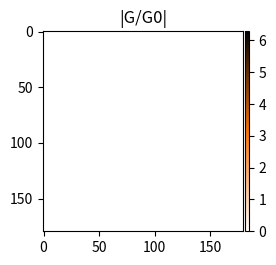
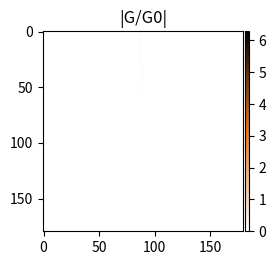
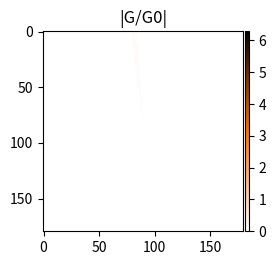
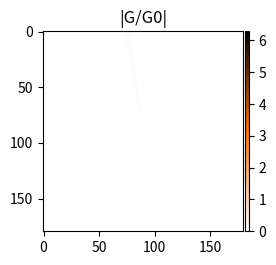
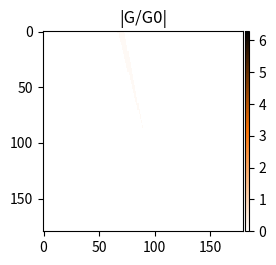
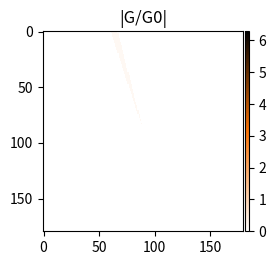
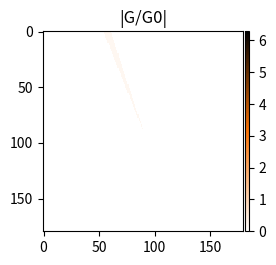
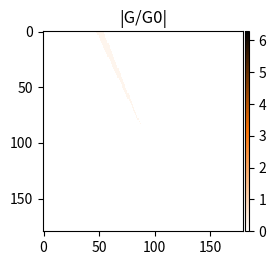
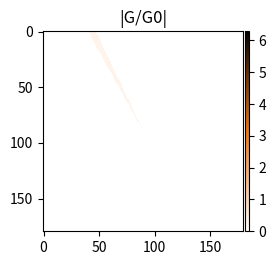
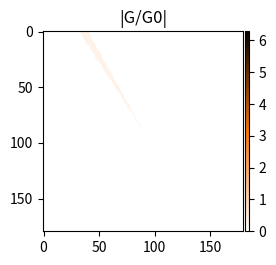
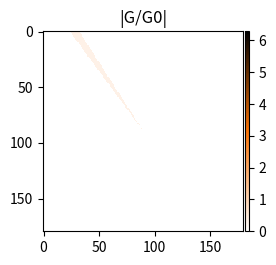
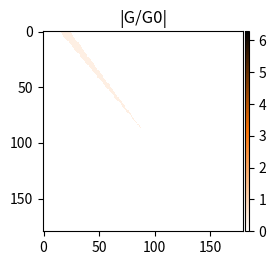
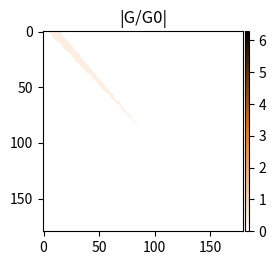
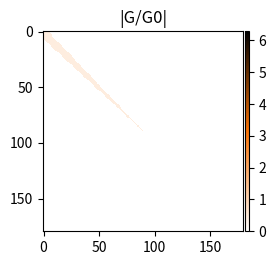
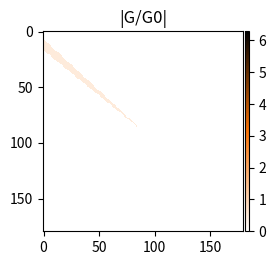
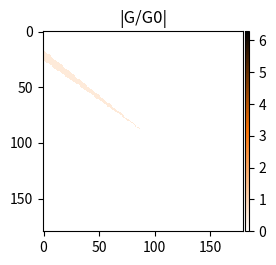

The script that saved these images, in order:
import matplotlib
import matplotlib.pyplot as plt
import math
import cmath
# import pylab
# from matplotlib import mlab
from PIL import Image
import numpy as np
import scipy.constants
import time

pi=math.pi

Nx = 180 #size of the object in pixels
Ny = 180 #size of the object in pixels

X = 100 #size of the object in mm
Y = 100 #size of the object in mm

x=np.linspace(-X/2,X/2-X/Nx,Nx)
y=np.linspace(-Y/2,Y/2-Y/Ny,Ny)


# phi1 = np.zeros(shape=(Nx,Ny), dtype=float)
# phi2 = np.zeros(shape=(Nx,Ny), dtype=float)


rho1 = np.zeros(shape=(Nx,Ny), dtype=float)
rho2 = np.zeros(shape=(Nx,Ny), dtype=float)

N3d=100

sector = np.zeros(shape=(N3d,Nx,Ny), dtype=float)
sectorx = np.zeros(shape=(N3d,Nx,Ny), dtype=float)

phix = np.zeros(shape=(N3d,Nx,Ny), dtype=float)
PHI = np.zeros(shape=(N3d,Nx,Ny), dtype=float)

for k in range(N3d):
    for i in range(Nx):
            for j in range(Ny):
                rho, phi = cmath.polar(complex(x[i], y[j]))
                # phi1[i,j] = phi
                
                rho1[i,j] = rho
                if 0<=rho<=X/2:
                    rho2[i,j]=1
                    
                if -pi <= phi <= -pi+(2*k/(N3d-1))*pi:
                    sector[k,i,j]=1
                    phix[k,i,j]=phi+pi
                      
    sectorx[k,:,:]=sector[k,:,:]-sector[k-1,:,:]  
    PHI[k,:,:]=(np.max(phix[k,:,:])-np.min(phix[k,:,:]))/2
    PHI[k,:,:] = PHI[k,:,:] * sectorx[k,:,:]


PHI1 = np.zeros(shape=(N3d), dtype=float)
for k in range(N3d):    
    for i in range(Nx):
            for j in range(Ny):    
                if PHI[k,i,j] != 0:
                    PHI1[k] = PHI[k,i,j]
                    break
    
 
                
    # fig15 = plt.figure(figsize=(2, 2))
    # ax = fig15.add_axes([0,0,1,1])
    # cmap = matplotlib.colors.LinearSegmentedColormap.from_list('my_colormap',
    #                                                 ['white','xkcd:bright orange','xkcd:chestnut'],
    #                                                 256)
    # ax.set_title('|G/G0|',fontsize=12)
    # im=plt.imshow(phi3d[k,:,:],aspect='auto',cmap = cmap, interpolation='none')
    # # ax.set_xlim(nu_lim1,nu_lim2)
    # # ax.set_ylim(x_lim1,x_lim2)
    # plt.clim(0, 1)
    # ax.locator_params(axis='x', nbins=5)
    # cax = fig15.add_axes([ax.get_position().x1+0.01,ax.get_position().y0,0.02,ax.get_position().height])
    # plt.colorbar(im, cax=cax, shrink=2)    
    # # plt.close() 
    
    
    fig15 = plt.figure(figsize=(2, 2))
    ax = fig15.add_axes([0,0,1,1])
    cmap = matplotlib.colors.LinearSegmentedColormap.from_list('my_colormap',
                                                    ['xkcd:white','xkcd:orange','xkcd:black'],
                                                    256)
    ax.set_title('|G/G0|',fontsize=12)
    im=plt.imshow(PHI[k,:,:],aspect='auto',cmap = cmap, interpolation='none')
    # ax.set_xlim(nu_lim1,nu_lim2)
    # ax.set_ylim(x_lim1,x_lim2)
    plt.clim(0, 2*pi)
    ax.locator_params(axis='x', nbins=5)
    cax = fig15.add_axes([ax.get_position().x1+0.01,ax.get_position().y0,0.02,ax.get_position().height])
    plt.colorbar(im, cax=cax, shrink=2)    
    # plt.close() 


# fig15 = plt.figure(figsize=(2, 2))
# ax = fig15.add_axes([0,0,1,1])
# cmap = matplotlib.colors.LinearSegmentedColormap.from_list('my_colormap',
#                                                 ['xkcd:magenta','xkcd:white','xkcd:grassy green'],
#                                                 256)
# ax.set_title('|G/G0|',fontsize=12)
# im=plt.imshow(PHI[10,:,:],aspect='auto',cmap = cmap, interpolation='none')
# # ax.set_xlim(nu_lim1,nu_lim2)
# # ax.set_ylim(x_lim1,x_lim2)
# plt.clim(-pi, pi)
# ax.locator_params(axis='x', nbins=5)
# cax = fig15.add_axes([ax.get_position().x1+0.01,ax.get_position().y0,0.02,ax.get_position().height])
# plt.colorbar(im, cax=cax, shrink=2)    
# # plt.close() 



del_b=np.linspace(0,2*pi,360)



# for i in range(phi1.shape[0]):
#     for j in range(phi1.shape[1]):
#         if phi1[i,j] == -pi/8:
#             phi2[i,j]=phi1[i,j]


# fig15 = plt.figure(figsize=(2, 2))
# ax = fig15.add_axes([0,0,1,1])
# cmap = matplotlib.colors.LinearSegmentedColormap.from_list('my_colormap',
#                                                 ['white','xkcd:bright orange','xkcd:chestnut'],
#                                                 256)
# ax.set_title('|G/G0|',fontsize=12)
# im=plt.imshow(phi01,aspect='auto',cmap = cmap, interpolation='none')
# # ax.set_xlim(nu_lim1,nu_lim2)
# # ax.set_ylim(x_lim1,x_lim2)
# # plt.clim(clim1, clim2)
# ax.locator_params(axis='x', nbins=5)
# cax = fig15.add_axes([ax.get_position().x1+0.01,ax.get_position().y0,0.02,ax.get_position().height])
# plt.colorbar(im, cax=cax, shrink=2)


# if -pi/8<phi<pi/8:
#     phi1=1
    


# fig2 = plt.figure(figsize=(2, 2))
# ax = fig2.add_axes([0,0,1,1])
# cmap = matplotlib.colors.LinearSegmentedColormap.from_list('my_colormap',
#                                                 ['white','xkcd:bright orange','xkcd:chestnut'],
#                                                 256)
# ax.set_title('|G/G0|',fontsize=12)
# im=plt.imshow(phi1,aspect='auto',cmap = cmap, interpolation='none')
# # ax.set_xlim(nu_lim1,nu_lim2)
# # ax.set_ylim(x_lim1,x_lim2)
# # plt.clim(clim1, clim2)
# ax.locator_params(axis='x', nbins=5)
# cax = fig2.add_axes([ax.get_position().x1+0.01,ax.get_position().y0,0.02,ax.get_position().height])
# plt.colorbar(im, cax=cax, shrink=2)



# fig8 = plt.figure(figsize=(2, 2))
# ax = fig8.add_axes([0,0,1,1])
# cmap = matplotlib.colors.LinearSegmentedColormap.from_list('my_colormap',
#                                                 ['white','xkcd:bright orange','xkcd:chestnut'],
#                                                 256)
# ax.set_title('|G/G0|',fontsize=12)
# im=plt.imshow(phi3*rho2,aspect='auto',cmap = cmap, interpolation='none')
# # ax.set_xlim(nu_lim1,nu_lim2)
# # ax.set_ylim(x_lim1,x_lim2)
# # plt.clim(clim1, clim2)
# ax.locator_params(axis='x', nbins=5)
# cax = fig8.add_axes([ax.get_position().x1+0.01,ax.get_position().y0,0.02,ax.get_position().height])
# plt.colorbar(im, cax=cax, shrink=2)
